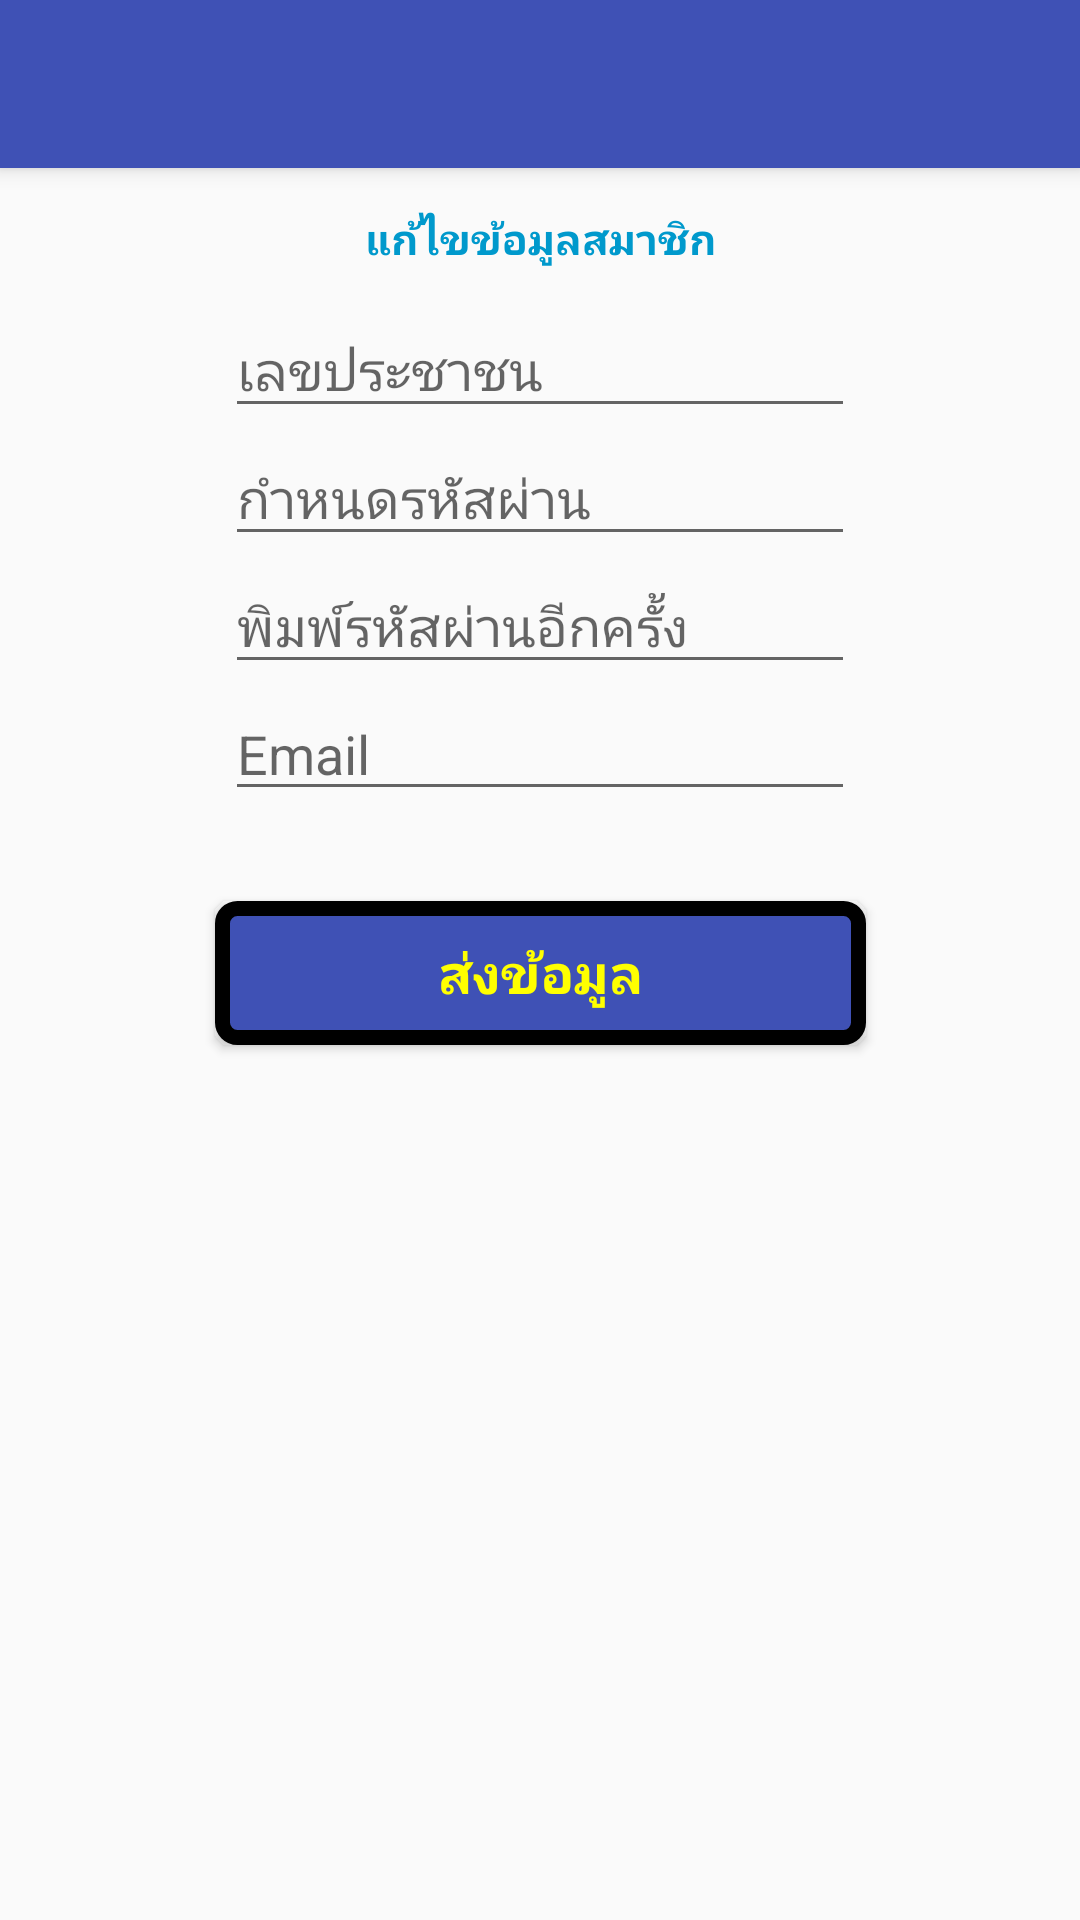

Produce the Android XML layout that renders to this screen, including the resource entries it uses.
<!-- AndroidManifest.xml: application theme AppTheme -->
<!-- res/layout/activity_registry_edit.xml -->
<?xml version="1.0" encoding="utf-8"?>
<android.support.design.widget.CoordinatorLayout xmlns:android="http://schemas.android.com/apk/res/android"
    xmlns:app="http://schemas.android.com/apk/res-auto"
    xmlns:tools="http://schemas.android.com/tools"
    android:layout_width="match_parent"
    android:layout_height="match_parent"
    tools:context=".RegistryEdit">

    <android.support.design.widget.AppBarLayout
        android:layout_width="match_parent"
        android:layout_height="wrap_content"
        android:theme="@style/AppTheme.AppBarOverlay">

        <android.support.v7.widget.Toolbar
            android:id="@+id/toolbar"
            android:layout_width="match_parent"
            android:layout_height="?attr/actionBarSize"
            android:background="?attr/colorPrimary"
            app:popupTheme="@style/AppTheme.PopupOverlay" />

    </android.support.design.widget.AppBarLayout>

    <include layout="@layout/content_registry_edit" />

</android.support.design.widget.CoordinatorLayout>
<!-- res/layout/content_registry_edit.xml (included above) -->
<?xml version="1.0" encoding="utf-8"?>
<ScrollView xmlns:android="http://schemas.android.com/apk/res/android"
    android:layout_width="match_parent"
    android:layout_height="match_parent"
    android:fillViewport="true">
    <android.support.constraint.ConstraintLayout xmlns:android="http://schemas.android.com/apk/res/android"
        xmlns:app="http://schemas.android.com/apk/res-auto"
        xmlns:tools="http://schemas.android.com/tools"
        android:layout_width="match_parent"
        android:layout_height="wrap_content"
        app:layout_behavior="@string/appbar_scrolling_view_behavior"
        tools:context="com.example.kps.myapplication1.RegistryActivity"
        tools:showIn="@layout/activity_registry">

        <TextView
            android:id="@+id/textView"
            android:layout_width="172dp"
            android:layout_height="21dp"
            android:layout_marginTop="70dp"
            android:text="แก้ไขข้อมูลสมาชิก"
            android:textAlignment="center"
            android:textColor="@android:color/holo_blue_dark"
            android:textStyle="bold"
            app:layout_constraintEnd_toEndOf="parent"
            app:layout_constraintHorizontal_bias="0.5"
            app:layout_constraintStart_toStartOf="parent"
            app:layout_constraintTop_toTopOf="parent" />

        <EditText
            android:id="@+id/editText1"
            android:layout_width="wrap_content"
            android:layout_height="wrap_content"
            android:layout_marginTop="10dp"
            android:ems="10"
            android:hint="เลขประชาชน"
            android:inputType="number"
            app:layout_constraintEnd_toEndOf="parent"
            app:layout_constraintHorizontal_bias="0.5"
            app:layout_constraintStart_toStartOf="parent"
            app:layout_constraintTop_toBottomOf="@+id/textView" />

        <EditText
            android:id="@+id/editText2"
            android:layout_width="wrap_content"
            android:layout_height="wrap_content"
            android:layout_marginTop="1dp"
            android:ems="10"
            android:hint="กำหนดรหัสผ่าน"
            app:layout_constraintEnd_toEndOf="parent"
            app:layout_constraintHorizontal_bias="0.5"
            app:layout_constraintStart_toStartOf="parent"
            app:layout_constraintTop_toBottomOf="@+id/editText1" />

        <EditText
            android:id="@+id/editText3"
            android:layout_width="wrap_content"
            android:layout_height="wrap_content"
            android:layout_marginTop="1dp"
            android:ems="10"
            android:hint="พิมพ์รหัสผ่านอีกครั้ง"
            app:layout_constraintEnd_toEndOf="parent"
            app:layout_constraintHorizontal_bias="0.5"
            app:layout_constraintStart_toStartOf="parent"
            app:layout_constraintTop_toBottomOf="@+id/editText2" />

        <EditText
            android:id="@+id/editText4"
            android:layout_width="wrap_content"
            android:layout_height="wrap_content"
            android:layout_marginTop="1dp"
            android:ems="10"
            android:hint="Email"
            app:layout_constraintEnd_toEndOf="parent"
            app:layout_constraintHorizontal_bias="0.5"
            app:layout_constraintStart_toStartOf="parent"
            app:layout_constraintTop_toBottomOf="@+id/editText3" />

        <Button
            android:id="@+id/button"
            android:layout_width="217dp"
            android:layout_height="wrap_content"
            android:layout_marginTop="30dp"
            android:background="@drawable/forbutton"
            android:textColor="@color/colorYellow"
            android:text="@string/sendData"
            android:textAlignment="center"
            android:textSize="18sp"
            android:textStyle="bold"
            app:layout_constraintEnd_toEndOf="parent"
            app:layout_constraintHorizontal_bias="0.5"
            app:layout_constraintStart_toStartOf="parent"
            app:layout_constraintTop_toBottomOf="@+id/editText4" />

    </android.support.constraint.ConstraintLayout>
</ScrollView>
<!-- res/layout/activity_registry.xml (included above) -->
<?xml version="1.0" encoding="utf-8"?>
<android.support.design.widget.CoordinatorLayout xmlns:android="http://schemas.android.com/apk/res/android"
    xmlns:app="http://schemas.android.com/apk/res-auto"
    xmlns:tools="http://schemas.android.com/tools"
    android:layout_width="match_parent"
    android:layout_height="match_parent"
    tools:context="com.example.kps.myapplication1.RegistryActivity">

    <android.support.design.widget.AppBarLayout
        android:layout_width="match_parent"
        android:layout_height="wrap_content"
        android:theme="@style/AppTheme.AppBarOverlay">

        <android.support.v7.widget.Toolbar
            android:id="@+id/toolbar"
            android:layout_width="match_parent"
            android:layout_height="?attr/actionBarSize"
            android:background="?attr/colorPrimary"
            app:popupTheme="@style/AppTheme.PopupOverlay" />

    </android.support.design.widget.AppBarLayout>

    <include layout="@layout/content_registry" />

</android.support.design.widget.CoordinatorLayout>
<!-- res/layout/content_registry.xml (included above) -->
<?xml version="1.0" encoding="utf-8"?>
<ScrollView xmlns:android="http://schemas.android.com/apk/res/android"
    android:layout_width="match_parent"
    android:layout_height="match_parent"
    android:fillViewport="true">
    <android.support.constraint.ConstraintLayout xmlns:android="http://schemas.android.com/apk/res/android"
        xmlns:app="http://schemas.android.com/apk/res-auto"
        xmlns:tools="http://schemas.android.com/tools"
        android:layout_width="match_parent"
        android:layout_height="wrap_content"
        app:layout_behavior="@string/appbar_scrolling_view_behavior"
        tools:context="com.example.kps.myapplication1.RegistryActivity"
        tools:showIn="@layout/activity_registry">

        <TextView
            android:id="@+id/textView"
            android:layout_width="172dp"
            android:layout_height="21dp"
            android:layout_marginTop="70dp"
            android:text="ลงทะเบียนสมาชิกใหม่"
            android:textAlignment="center"
            android:textColor="@android:color/holo_blue_dark"
            android:textStyle="bold"
            app:layout_constraintEnd_toEndOf="parent"
            app:layout_constraintHorizontal_bias="0.5"
            app:layout_constraintStart_toStartOf="parent"
            app:layout_constraintTop_toTopOf="parent" />

        <EditText
            android:id="@+id/editText3"
            android:layout_width="wrap_content"
            android:layout_height="wrap_content"
            android:layout_marginTop="10dp"
            android:ems="10"
            android:hint="เลขประชาชน"
            android:inputType="number"
            app:layout_constraintEnd_toEndOf="parent"
            app:layout_constraintHorizontal_bias="0.5"
            app:layout_constraintStart_toStartOf="parent"
            app:layout_constraintTop_toBottomOf="@+id/textView" />

        <EditText
            android:id="@+id/editText4"
            android:layout_width="wrap_content"
            android:layout_height="wrap_content"
            android:layout_marginTop="1dp"
            android:ems="10"
            android:hint="กำหนดรหัสผ่าน"
            android:inputType="textPersonName"
            app:layout_constraintEnd_toEndOf="parent"
            app:layout_constraintHorizontal_bias="0.5"
            app:layout_constraintStart_toStartOf="parent"
            app:layout_constraintTop_toBottomOf="@+id/editText3" />

        <EditText
            android:id="@+id/editText6"
            android:layout_width="wrap_content"
            android:layout_height="wrap_content"
            android:layout_marginTop="1dp"
            android:ems="10"
            android:hint="พิมพ์รหัสผ่านอีกครั้ง"
            android:inputType="textPersonName"
            app:layout_constraintEnd_toEndOf="parent"
            app:layout_constraintHorizontal_bias="0.5"
            app:layout_constraintStart_toStartOf="parent"
            app:layout_constraintTop_toBottomOf="@+id/editText4" />

        <EditText
            android:id="@+id/editText5"
            android:layout_width="wrap_content"
            android:layout_height="wrap_content"
            android:layout_marginTop="1dp"
            android:ems="10"
            android:hint="Email"
            android:inputType="textEmailAddress"
            app:layout_constraintEnd_toEndOf="parent"
            app:layout_constraintHorizontal_bias="0.5"
            app:layout_constraintStart_toStartOf="parent"
            app:layout_constraintTop_toBottomOf="@+id/editText6" />

        <Button
            android:id="@+id/button3"
            android:layout_width="217dp"
            android:layout_height="wrap_content"
            android:layout_marginTop="30dp"
            android:background="@drawable/forbutton"
            android:textColor="@color/colorYellow"
            android:text="@string/sendData"
            android:textAlignment="center"
            android:textSize="18sp"
            android:textStyle="bold"
            app:layout_constraintEnd_toEndOf="parent"
            app:layout_constraintHorizontal_bias="0.5"
            app:layout_constraintStart_toStartOf="parent"
            app:layout_constraintTop_toBottomOf="@+id/editText5" />


    </android.support.constraint.ConstraintLayout>
</ScrollView>
<!-- resources referenced by this layout -->
<resources>
  <color name="colorYellow">#FFFF00</color>
  <!-- drawable forbutton (drawable) -->
  <?xml version="1.0" encoding="utf-8"?>
  <shape xmlns:android="http://schemas.android.com/apk/res/android"
      android:shape="rectangle">
      <stroke
          android:color="@color/mdtp_button_color"
          android:width="5dp" />
      <solid
          android:color="@color/colorPrimary"/>
      <corners
          android:radius="5dp"/>
  
  </shape>
  <string name="sendData">ส่งข้อมูล</string>
  <style name="AppTheme.AppBarOverlay" parent="ThemeOverlay.AppCompat.Dark.ActionBar" />
  <style name="AppTheme.PopupOverlay" parent="ThemeOverlay.AppCompat.Light" />
  <style name="AppTheme" parent="Theme.AppCompat.Light.DarkActionBar">
          <item name="colorPrimary">@color/colorPrimary</item>
          <item name="colorPrimaryDark">@color/colorPrimaryDark</item>
          <item name="colorAccent">@color/colorAccent</item>
      </style>
  <color name="colorPrimary">#3f51b5</color>
  <color name="colorPrimaryDark">#303f9f</color>
  <color name="colorAccent">#FF4081</color>
</resources>
